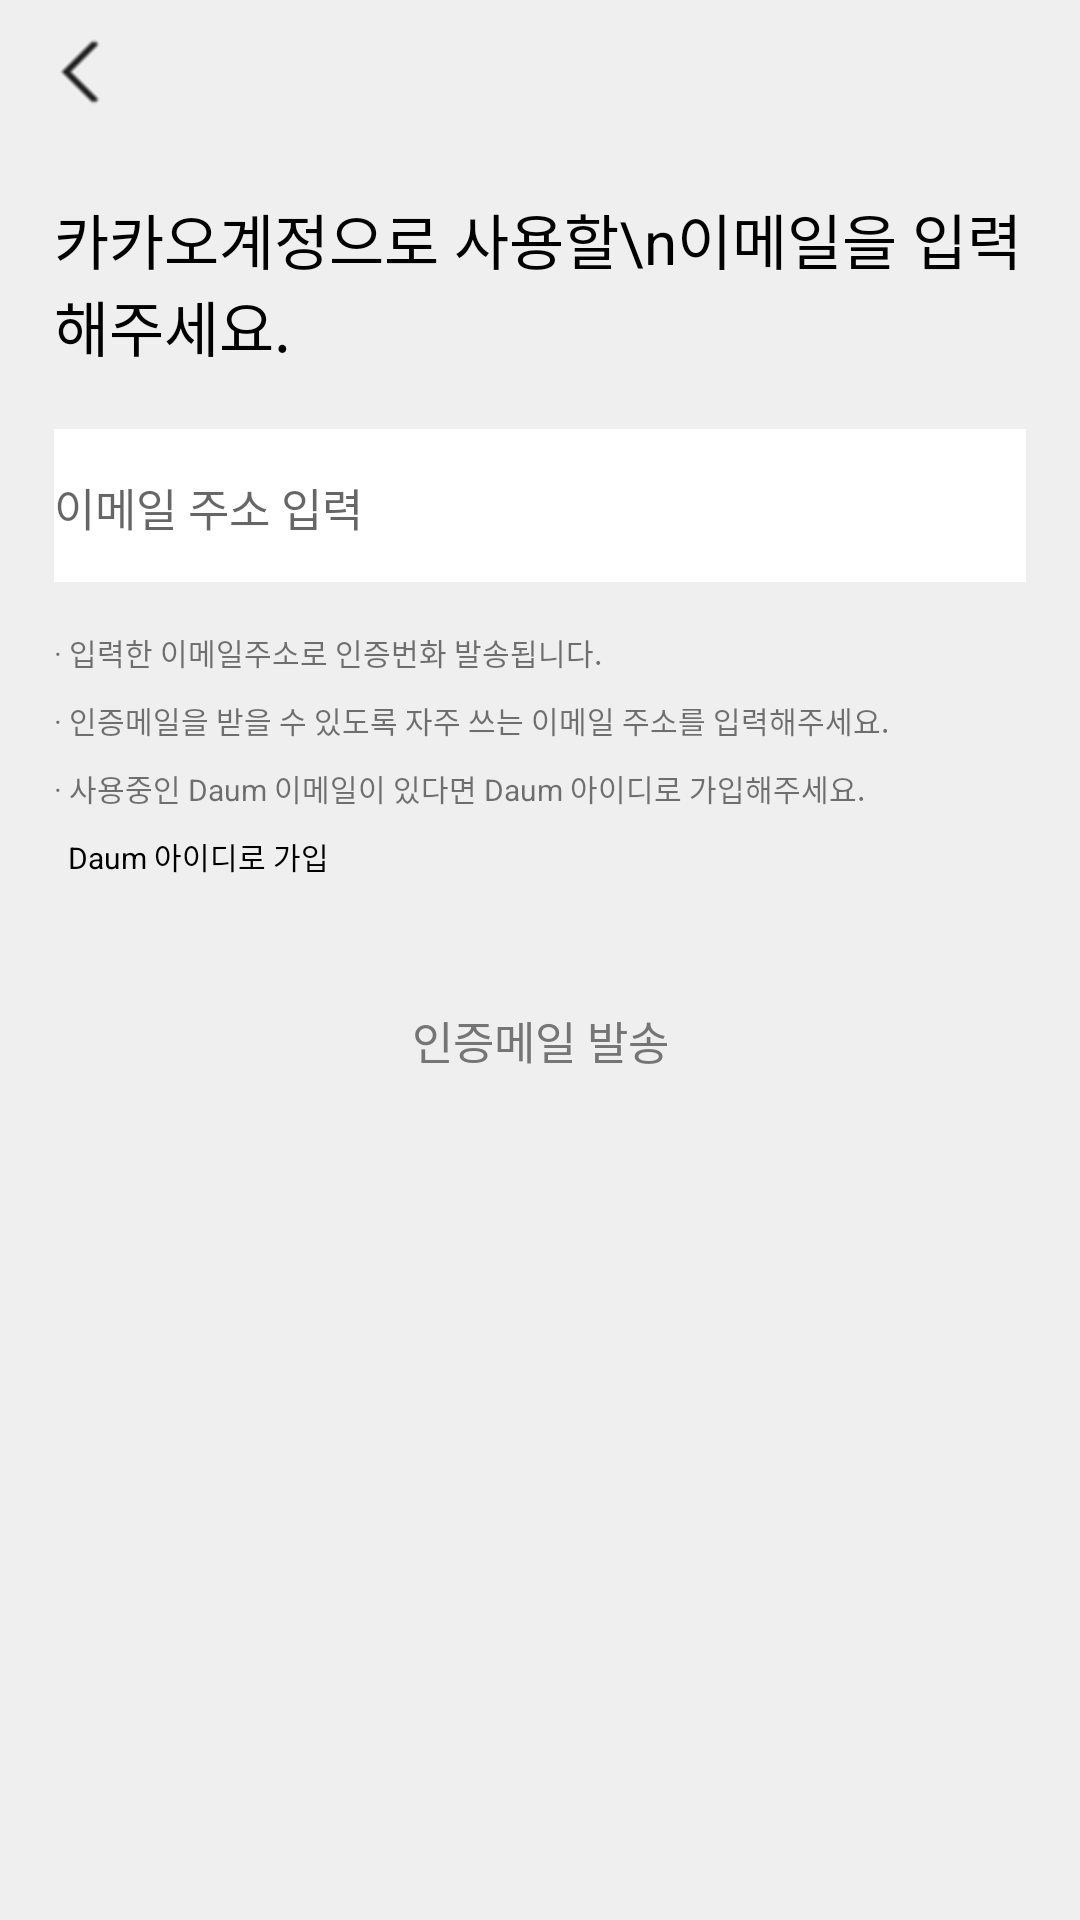

This screen was rendered from an Android layout file. Write that file and the resources it references.
<!-- AndroidManifest.xml: application theme AppTheme -->
<!-- res/layout/activity_input_email.xml -->
<?xml version="1.0" encoding="utf-8"?>
<LinearLayout
    xmlns:android="http://schemas.android.com/apk/res/android"
    android:layout_width="match_parent"
    android:layout_height="match_parent"
    android:paddingHorizontal="18dp"
    android:orientation="vertical">
    <ImageView
        android:id="@+id/back"
        android:layout_width="18dp"
        android:layout_height="35dp"
        android:paddingTop="13dp"
        android:src="@drawable/ic_left"
        android:layout_marginBottom="30dp"/>
    <TextView
        android:layout_width="match_parent"
        android:layout_height="wrap_content"
        android:text="카카오계정으로 사용할\n이메일을 입력해주세요."
        android:textSize="20sp"
        android:textColor="@color/black"/>
    <EditText
        android:id="@+id/edit_email"
        android:layout_marginTop="20dp"
        android:layout_marginBottom="15dp"
        android:layout_width="match_parent"
        android:layout_height="wrap_content"
        android:hint="이메일 주소 입력"
        android:background="@drawable/inputbox_selector"
        android:textSize="15sp"
        android:paddingVertical="15dp"
        android:maxLines="1"/>

    <LinearLayout
        android:layout_width="match_parent"
        android:layout_height="wrap_content"
        android:orientation="vertical">

        <LinearLayout
            android:layout_width="match_parent"
            android:layout_height="wrap_content"
            android:orientation="vertical">
            <TextView
                android:layout_width="match_parent"
                android:layout_height="wrap_content"
                android:textSize="10sp"
                android:layout_marginBottom="8dp"
                android:text="· 입력한 이메일주소로 인증번화 발송됩니다."/>
            <TextView
                android:layout_width="match_parent"
                android:layout_height="wrap_content"
                android:textSize="10sp"
                android:layout_marginBottom="8dp"
                android:text="· 인증메일을 받을 수 있도록 자주 쓰는 이메일 주소를 입력해주세요."/>
            <TextView
                android:layout_width="match_parent"
                android:layout_height="wrap_content"
                android:textSize="10sp"
                android:layout_marginBottom="8dp"
                android:text="· 사용중인 Daum 이메일이 있다면 Daum 아이디로 가입해주세요."/>
        <TextView
            android:layout_width="match_parent"
            android:layout_height="wrap_content"
            android:textSize="10sp"
            android:layout_marginBottom="30dp"
            android:text="  Daum 아이디로 가입"
            android:textColor="@color/black"/>
        </LinearLayout>

    </LinearLayout>

    <Button
        android:id="@+id/btn_email_send"
        android:layout_width="match_parent"
        android:layout_height="wrap_content"
        android:background="@drawable/btn_rounded_bg_gray"
        android:text="인증메일 발송"
        android:textColor="@color/grayText"
        android:textSize="15sp"/>
</LinearLayout>
<!-- resources referenced by this layout -->
<resources>
  <color name="black">#000000</color>
  <color name="grayText">#757575</color>
  <!-- drawable btn_rounded_bg_gray (drawable) -->
  <?xml version="1.0" encoding="UTF-8"?>
  <shape xmlns:android="http://schemas.android.com/apk/res/android">
      <solid android:color="@color/grayBg"/>
      <corners android:radius="5dp"/>
      <padding android:left="0dp" android:top="0dp" android:right="0dp" android:bottom="0dp" />
  </shape>
  <!-- drawable ic_left: png bitmap (drawable, 17226 bytes) -->
  <!-- drawable inputbox_selector (drawable) -->
  <?xml version="1.0" encoding="utf-8"?>
  <selector xmlns:android="http://schemas.android.com/apk/res/android">
      <item android:state_focused="true"
          android:drawable="@drawable/inputbox_focused"/>
      <item android:drawable="@drawable/inputbox_normal"/>
  </selector>
  <style name="AppTheme" parent="Theme.AppCompat.DayNight">
          <item name="colorPrimary">@color/colorPrimary</item>
          <item name="colorPrimaryDark">@color/colorPrimaryDark</item>
          <item name="colorAccent">@color/colorAccent</item>
          <item name="android:windowBackground">@color/background</item>
      </style>
  <!-- drawable inputbox_focused (drawable) -->
  <?xml version="1.0" encoding="utf-8"?>
  <layer-list xmlns:android="http://schemas.android.com/apk/res/android">
      <item>
          <shape android:shape="rectangle">
              <solid android:color="@color/black"/>
          </shape>
      </item>
  
      <item
          android:bottom="1.3dp">
          <shape android:shape="rectangle">
              <solid android:color="@color/white"/>
          </shape>
      </item>
  
  </layer-list>
  <!-- drawable inputbox_normal (drawable) -->
  <?xml version="1.0" encoding="utf-8"?>
  <layer-list xmlns:android="http://schemas.android.com/apk/res/android">
      <item>
          <shape android:shape="rectangle">
              <solid android:color="@color/grayEditText"/>
          </shape>
      </item>
  
      <item
          android:bottom="1dp">
          <shape android:shape="rectangle">
              <solid android:color="@color/white"/>
          </shape>
      </item>
  
  </layer-list>
  <color name="colorPrimary">#fcfcfc</color>
  <color name="colorPrimaryDark">#889dfe</color>
  <color name="colorAccent">#000000</color>
  <color name="background">#EFEFEF</color>
  <color name="white">#FFFFFF</color>
</resources>
